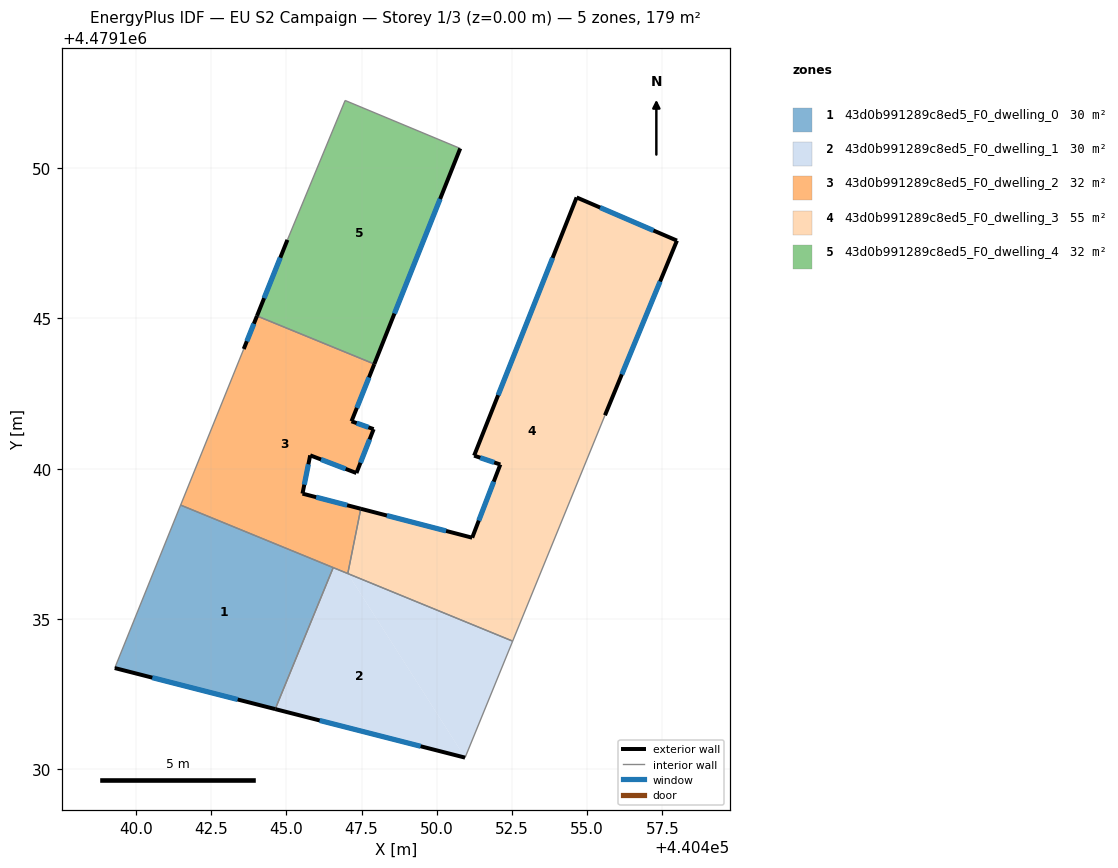
=== STOREY PLAN SPEC (per zone: floor XY polygon, exterior-wall plan segments, windows/doors) ===
zone 1: 43d0b991289c8ed5_F0_dwelling_0  (29.9 m²)
  floor: (440446.56, 4479136.71) (440444.63, 4479132.00) (440439.29, 4479133.37) (440441.48, 4479138.79)
  exterior wall: (440439.29, 4479133.37) – (440444.63, 4479132.00)  [5.5 m]
    window: (440440.54, 4479133.05) – (440443.38, 4479132.32)  [4.7 m²]
  interior walls: 4
zone 2: 43d0b991289c8ed5_F0_dwelling_1  (29.9 m²)
  floor: (440447.04, 4479136.51) (440450.94, 4479130.39) (440444.63, 4479132.00) (440446.56, 4479136.71)
  floor: (440452.53, 4479134.26) (440450.94, 4479130.39) (440447.04, 4479136.51)
  exterior wall: (440444.63, 4479132.00) – (440450.94, 4479130.39)  [6.5 m]
    window: (440446.11, 4479131.63) – (440449.46, 4479130.77)  [5.5 m²]
  interior walls: 4
zone 3: 43d0b991289c8ed5_F0_dwelling_2  (32.2 m²)
  floor: (440447.92, 4479143.48) (440447.16, 4479141.58) (440447.90, 4479141.32) (440447.33, 4479139.86) (440445.79, 4479140.44) (440445.53, 4479139.17) (440447.47, 4479138.67) (440447.04, 4479136.51) (440441.48, 4479138.79) (440443.58, 4479143.98) (440444.02, 4479145.08)
  exterior wall: (440444.02, 4479145.08) – (440443.58, 4479143.98)  [1.2 m]
    window: (440443.92, 4479144.82) – (440443.68, 4479144.24)  [1.0 m²]
  exterior wall: (440447.16, 4479141.58) – (440447.92, 4479143.48)  [2.0 m]
    window: (440447.34, 4479142.02) – (440447.75, 4479143.03)  [1.7 m²]
  exterior wall: (440447.90, 4479141.32) – (440447.16, 4479141.58)  [0.8 m]
    window: (440447.73, 4479141.38) – (440447.34, 4479141.51)  [0.7 m²]
  exterior wall: (440447.33, 4479139.86) – (440447.90, 4479141.32)  [1.6 m]
    window: (440447.46, 4479140.20) – (440447.77, 4479140.97)  [1.3 m²]
  exterior wall: (440445.79, 4479140.44) – (440447.33, 4479139.86)  [1.6 m]
    window: (440446.15, 4479140.31) – (440446.97, 4479139.99)  [1.4 m²]
  exterior wall: (440445.53, 4479139.17) – (440445.79, 4479140.44)  [1.3 m]
    window: (440445.59, 4479139.47) – (440445.73, 4479140.15)  [1.1 m²]
  exterior wall: (440447.47, 4479138.67) – (440445.53, 4479139.17)  [2.0 m]
    window: (440447.02, 4479138.78) – (440445.99, 4479139.05)  [1.7 m²]
  interior walls: 6
zone 4: 43d0b991289c8ed5_F0_dwelling_3  (55.0 m²)
  floor: (440457.99, 4479147.58) (440455.59, 4479141.78) (440452.52, 4479134.26) (440447.04, 4479136.51) (440447.47, 4479138.67) (440451.18, 4479137.70) (440452.11, 4479140.14) (440451.24, 4479140.43) (440454.65, 4479149.02)
  exterior wall: (440452.11, 4479140.14) – (440451.18, 4479137.70)  [2.6 m]
    window: (440451.90, 4479139.57) – (440451.40, 4479138.27)  [2.2 m²]
  exterior wall: (440451.24, 4479140.43) – (440452.11, 4479140.14)  [0.9 m]
    window: (440451.45, 4479140.36) – (440451.91, 4479140.21)  [0.8 m²]
  exterior wall: (440454.65, 4479149.02) – (440451.24, 4479140.43)  [9.2 m]
    window: (440453.85, 4479147.01) – (440452.04, 4479142.44)  [7.8 m²]
  exterior wall: (440457.99, 4479147.58) – (440454.65, 4479149.02)  [3.6 m]
    window: (440457.21, 4479147.92) – (440455.43, 4479148.68)  [3.1 m²]
  exterior wall: (440455.59, 4479141.78) – (440457.99, 4479147.58)  [6.3 m]
    window: (440456.16, 4479143.14) – (440457.43, 4479146.22)  [5.3 m²]
  exterior wall: (440451.18, 4479137.70) – (440447.47, 4479138.67)  [3.8 m]
    window: (440450.31, 4479137.93) – (440448.34, 4479138.44)  [3.2 m²]
  interior walls: 3
zone 5: 43d0b991289c8ed5_F0_dwelling_4  (32.4 m²)
  floor: (440450.78, 4479150.65) (440447.92, 4479143.48) (440444.02, 4479145.08) (440445.03, 4479147.61) (440446.95, 4479152.25)
  exterior wall: (440445.03, 4479147.61) – (440444.02, 4479145.08)  [2.7 m]
    window: (440444.80, 4479147.02) – (440444.26, 4479145.67)  [2.3 m²]
  exterior wall: (440447.92, 4479143.48) – (440450.78, 4479150.65)  [7.7 m]
    window: (440448.59, 4479145.16) – (440450.11, 4479148.97)  [6.5 m²]
  interior walls: 3

=== DERIVED (storey summary) ===
Building: EU S2 Campaign
Storey: 1 of 3  (floor level z = 0.00 m)
Storey gross floor area: 179.4 m²
Zones on this storey: 5
  - 43d0b991289c8ed5_F0_dwelling_0: floor 29.9 m²; exterior wall 5.5 m (16.5 m²); 1 window(s) 4.7 m²; WWR 28.3%
  - 43d0b991289c8ed5_F0_dwelling_1: floor 29.9 m²; exterior wall 6.5 m (19.6 m²); 1 window(s) 5.5 m²; WWR 28.3%
  - 43d0b991289c8ed5_F0_dwelling_2: floor 32.2 m²; exterior wall 10.5 m (31.6 m²); 7 window(s) 8.9 m²; WWR 28.3%
  - 43d0b991289c8ed5_F0_dwelling_3: floor 55.0 m²; exterior wall 26.5 m (79.5 m²); 6 window(s) 22.5 m²; WWR 28.3%
  - 43d0b991289c8ed5_F0_dwelling_4: floor 32.4 m²; exterior wall 10.4 m (31.3 m²); 2 window(s) 8.9 m²; WWR 28.3%
Zone adjacency (shared interzone walls):
  - 43d0b991289c8ed5_F0_dwelling_0 ↔ 43d0b991289c8ed5_F0_dwelling_1
  - 43d0b991289c8ed5_F0_dwelling_0 ↔ 43d0b991289c8ed5_F0_dwelling_2
  - 43d0b991289c8ed5_F0_dwelling_1 ↔ 43d0b991289c8ed5_F0_dwelling_2
  - 43d0b991289c8ed5_F0_dwelling_1 ↔ 43d0b991289c8ed5_F0_dwelling_3
  - 43d0b991289c8ed5_F0_dwelling_2 ↔ 43d0b991289c8ed5_F0_dwelling_3
  - 43d0b991289c8ed5_F0_dwelling_2 ↔ 43d0b991289c8ed5_F0_dwelling_4